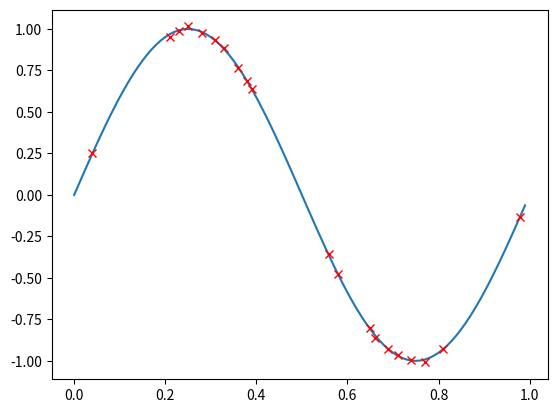

Python code for this plot:
import numpy as np
from matplotlib import pyplot as plot

start = 0
end = 1
num_samples = 100
full_spectrum = np.arange(start, end, (end - start) / num_samples)
full_sine = np.sin(2 * np.pi * full_spectrum)

sigma = 0.01
full_sine_noise = full_sine + np.random.normal(0, sigma, num_samples)

plot.plot(full_spectrum, full_sine)

training_samples = 20
all_indexes = np.random.permutation(num_samples)
x_training = full_spectrum[all_indexes[0:training_samples]]
t_training = full_sine_noise[all_indexes[0:training_samples]]

plot.plot(x_training, t_training, 'rx')

plot.show()
